Labelled photos from "improved_letters", an image-classification folder in ul8ziz/thamudic-language-module. The possible labels are: letter 1, letter 10, letter 11, letter 12, letter 13, letter 14, letter 15, letter 16, letter 17, letter 18, letter 19, letter 2, letter 20, letter 21, letter 22, letter 23, letter 24, letter 25, letter 26, letter 27, letter 28, letter 3, letter 4, letter 5, letter 6, letter 7, letter 8, letter 9.

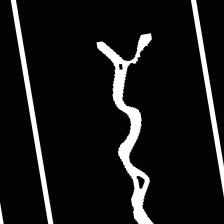
Label: letter 13

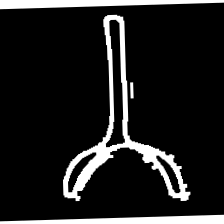
Label: letter 26

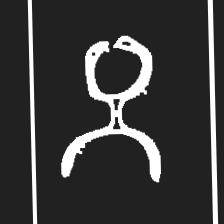
Label: letter 14

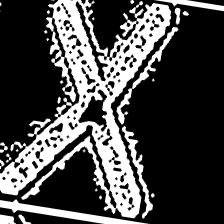
Label: letter 3

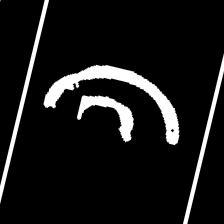
Label: letter 24

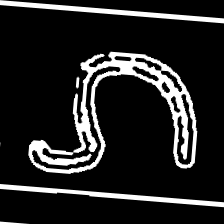
Label: letter 19
